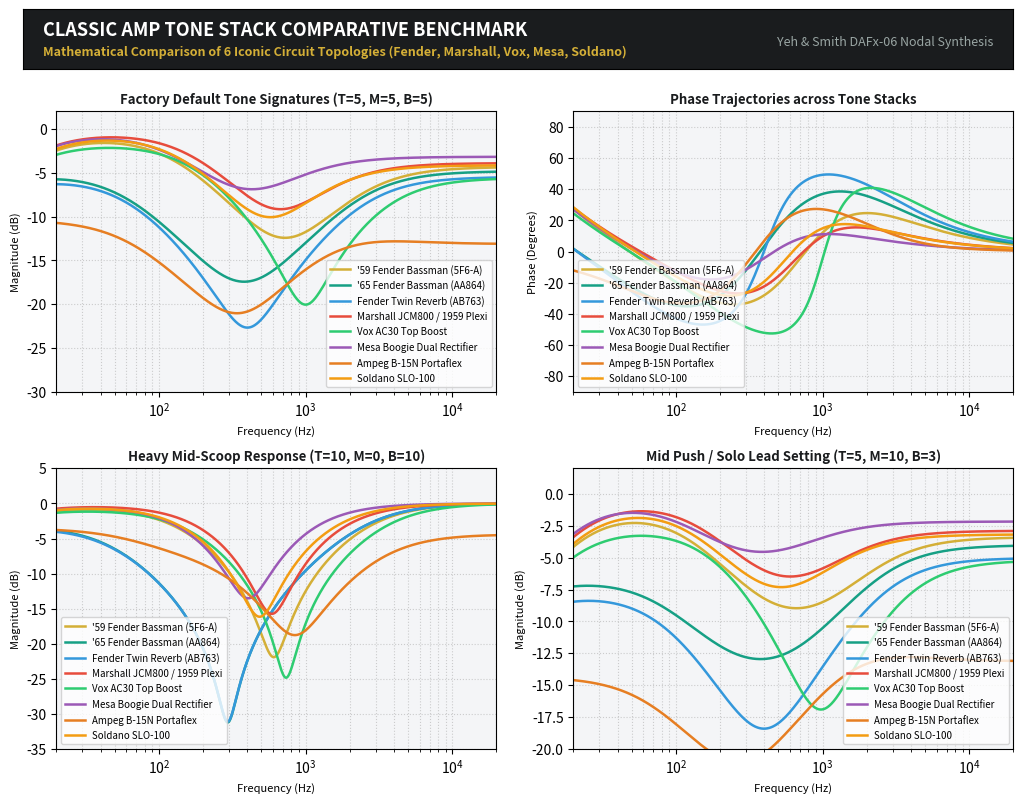

The script that saved this image: (Note: this script raises an exception after producing the figure.)
#!/usr/bin/env python3
"""
Comprehensive Tone Stack Circuit Database & Comparative Mathematical Benchmark
================================================================================
Models the 6 most iconic guitar tone stacks using exact continuous-time
polynomial nodal equations (Yeh & Smith, DAFx-06) and bilinear discretization:

1. Fender '59 Bassman 5F6-A (Tweed reference)
2. Fender Twin Reverb AB763 (Blackface standard)
3. Marshall 1959 Plexi / JCM800 (British Lead roar)
4. Vox AC30 Top Boost (British chime / brilliant treble)
5. Mesa Boogie Dual Rectifier (Modern aggressive high-gain scoop)
6. Soldano SLO-100 Super Lead Overdrive (Harmonic boutique lead)
"""

import numpy as np
import scipy.signal as signal
import matplotlib.pyplot as plt
from matplotlib.backends.backend_pdf import PdfPages

# Theme Colors
charcoal = "#1a1c1e"
gold = "#d4af37"
copper = "#c87d55"
cream = "#f4f5f7"

# ==============================================================================
# 1. CIRCUIT COMPONENT DATABASE
# ==============================================================================

CIRCUITS = {
    "Fender_59_Bassman": {
        "name": "'59 Fender Bassman (5F6-A)",
        "desc": "Original Tweed benchmark; balanced warmth, 800Hz scoop",
        "R1": 250e3,  # Treble pot (Linear)
        "R2": 1e6,    # Bass pot (10% Audio Log)
        "R3": 25e3,   # Mid pot (Linear)
        "R4": 56e3,   # Slope resistor
        "C1": 250e-12,# 250 pF
        "C2": 20e-9,  # 20 nF
        "C3": 20e-9,  # 20 nF
        "color": "#d4af37"
    },
    "Fender_65_Bassman_AA864": {
        "name": "'65 Fender Bassman (AA864)",
        "desc": "Blackface Bassman; 100nF deep bass cap, 47nF mid cap, 100k slope",
        "R1": 250e3,
        "R2": 250e3,
        "R3": 25e3,
        "R4": 100e3,
        "C1": 250e-12,
        "C2": 100e-9,
        "C3": 47e-9,
        "color": "#16a085"
    },
    "Fender_Twin_Reverb": {
        "name": "Fender Twin Reverb (AB763)",
        "desc": "Classic Blackface; huge low-end authority, deeper scoop at 450Hz",
        "R1": 250e3,
        "R2": 250e3,
        "R3": 10e3,
        "R4": 100e3,  # 100k slope creates very pronounced mid scoop
        "C1": 250e-12,
        "C2": 100e-9, # 0.1 uF big bass cap
        "C3": 47e-9,  # 0.047 uF mid cap
        "color": "#3498db"
    },
    "Marshall_JCM800": {
        "name": "Marshall JCM800 / 1959 Plexi",
        "desc": "British crunch; forward midrange, higher treble bite, 33k slope",
        "R1": 220e3,
        "R2": 1e6,
        "R3": 22e3,
        "R4": 33e3,   # 33k slope lets significantly more midrange push through
        "C1": 470e-12,# 470 pF bright cap
        "C2": 22e-9,
        "C3": 22e-9,
        "color": "#e74c3c"
    },
    "Vox_AC30_TopBoost": {
        "name": "Vox AC30 Top Boost",
        "desc": "British chime; 47pF small treble cap, 100k slope, sparkling highs",
        "R1": 1e6,
        "R2": 1e6,
        "R3": 10e3,   # Fixed internal tail or pot
        "R4": 100e3,
        "C1": 47e-12, # 47 pF ultra-sparkle cap
        "C2": 22e-9,
        "C3": 10e-9,
        "color": "#2ecc71"
    },
    "Mesa_Dual_Rectifier": {
        "name": "Mesa Boogie Dual Rectifier",
        "desc": "Modern metal; 680pF treble cap, 50k mid pot for extreme scoop-to-punch",
        "R1": 250e3,
        "R2": 1e6,
        "R3": 50e3,   # 50k mid pot gives massive sweep range
        "R4": 47e3,
        "C1": 680e-12,# 680 pF massive upper-mid presence
        "C2": 20e-9,
        "C3": 20e-9,
        "color": "#9b59b6"
    },
    "Ampeg_B15N": {
        "name": "Ampeg B-15N Portaflex",
        "desc": "Legendary tube bass James/Baxandall stack; flat center, independent +/-12dB shelves",
        "R1": 470e3,
        "R2": 1e6,
        "R3": 10e3,
        "R4": 100e3,
        "C1": 330e-12,
        "C2": 470e-12,
        "C3": 3300e-12,
        "color": "#e67e22"
    },
    "Soldano_SLO_100": {
        "name": "Soldano SLO-100",
        "desc": "Boutique high-gain; legendary singing lead, smooth transition",
        "R1": 250e3,
        "R2": 1e6,
        "R3": 25e3,
        "R4": 47e3,   # 47k slope provides balanced vocal resonance
        "C1": 470e-12,
        "C2": 20e-9,
        "C3": 20e-9,
        "color": "#f39c12"
    }
}

# ==============================================================================
# 2. MATHEMATICAL SOLVER (YEH & SMITH FMV + JAMES BAXANDALL 4TH ORDER)
# ==============================================================================

def solve_james_b15n(t=0.5, l=0.5, freqs_hz=None):
    """
    Computes exact continuous-time complex response H(s) for Ampeg B-15N Portaflex
    using 4th-order nodal polynomial network.
    """
    RIN = 38e3
    R1  = 100e3
    RBass   = 1e6
    R2  = 10e3
    R3  = 180e3
    RTreble = 470e3
    RL  = 1e6
    CB1 = 470e-12
    CB2 = 4700e-12
    CT1 = 330e-12
    CT2 = 3300e-12

    rotB = np.clip(float(l), 0.01, 0.99)
    rotT = np.clip(float(t), 0.01, 0.99)

    RB2 = RBass * rotB
    RB1 = RBass * (1.0 - rotB)
    RT2 = RTreble * rotT
    RT1 = RTreble * (1.0 - rotT)

    D4 = (CB1*CB2*CT1*CT2*RB1*RB2*RIN*RL*RT1*RT2
      + CB1*CB2*CT1*CT2*R2*RB1*RB2*RL*RT1*RT2
      + CB1*CB2*CT1*CT2*R1*RB1*RB2*RL*RT1*RT2
      + CB1*CB2*CT1*CT2*R3*RB1*RB2*RIN*RT1*RT2
      + CB1*CB2*CT1*CT2*R2*RB1*RB2*RIN*RT1*RT2
      + CB1*CB2*CT1*CT2*R2*R3*RB1*RB2*RT1*RT2
      + CB1*CB2*CT1*CT2*R1*R3*RB1*RB2*RT1*RT2
      + CB1*CB2*CT1*CT2*R1*R2*RB1*RB2*RT1*RT2
      + CB1*CB2*CT1*CT2*R3*RB1*RB2*RIN*RL*RT2
      + CB1*CB2*CT1*CT2*R1*RB1*RB2*RIN*RL*RT2 + CB1*CB2*CT1*CT2*R2*R3*RB1*RB2*RL*RT2
      + CB1*CB2*CT1*CT2*R1*R3*RB1*RB2*RL*RT2 + CB1*CB2*CT1*CT2*R1*R2*RB1*RB2*RL*RT2
      + CB1*CB2*CT1*CT2*R2*R3*RB1*RB2*RIN*RT2
      + CB1*CB2*CT1*CT2*R1*R3*RB1*RB2*RIN*RT2
      + CB1*CB2*CT1*CT2*R1*R2*RB1*RB2*RIN*RT2
      + CB1*CB2*CT1*CT2*R3*RB1*RB2*RIN*RL*RT1
      + CB1*CB2*CT1*CT2*R2*RB1*RB2*RIN*RL*RT1 + CB1*CB2*CT1*CT2*R2*R3*RB1*RB2*RL*RT1
      + CB1*CB2*CT1*CT2*R1*R3*RB1*RB2*RL*RT1 + CB1*CB2*CT1*CT2*R1*R2*RB1*RB2*RL*RT1
      + CB1*CB2*CT1*CT2*R2*R3*RB1*RB2*RIN*RL + CB1*CB2*CT1*CT2*R1*R3*RB1*RB2*RIN*RL
      + CB1*CB2*CT1*CT2*R1*R2*RB1*RB2*RIN*RL)

    D3 = (CB2*CT1*CT2*RB2*RIN*RL*RT1*RT2 + CB1*CT1*CT2*RB1*RIN*RL*RT1*RT2
      + CB2*CT1*CT2*RB1*RB2*RL*RT1*RT2 + CB1*CT1*CT2*RB1*RB2*RL*RT1*RT2
      + CB2*CT1*CT2*R2*RB2*RL*RT1*RT2 + CB2*CT1*CT2*R1*RB2*RL*RT1*RT2
      + CB1*CT1*CT2*R2*RB1*RL*RT1*RT2 + CB1*CT1*CT2*R1*RB1*RL*RT1*RT2
      + CB1*CT1*CT2*RB1*RB2*RIN*RT1*RT2 + CB2*CT1*CT2*R3*RB2*RIN*RT1*RT2
      + CB2*CT1*CT2*R2*RB2*RIN*RT1*RT2 + CB1*CT1*CT2*R3*RB1*RIN*RT1*RT2
      + CB1*CT1*CT2*R2*RB1*RIN*RT1*RT2 + CB2*CT1*CT2*R3*RB1*RB2*RT1*RT2
      + CB1*CT1*CT2*R3*RB1*RB2*RT1*RT2 + CB2*CT1*CT2*R2*RB1*RB2*RT1*RT2
      + CB1*CT1*CT2*R1*RB1*RB2*RT1*RT2 + CB2*CT1*CT2*R2*R3*RB2*RT1*RT2
      + CB2*CT1*CT2*R1*R3*RB2*RT1*RT2 + CB2*CT1*CT2*R1*R2*RB2*RT1*RT2
      + CB1*CT1*CT2*R2*R3*RB1*RT1*RT2 + CB1*CT1*CT2*R1*R3*RB1*RT1*RT2
      + CB1*CT1*CT2*R1*R2*RB1*RT1*RT2 + CB2*CT1*CT2*RB1*RB2*RIN*RL*RT2
      + CB1*CB2*CT2*RB1*RB2*RIN*RL*RT2 + CB2*CT1*CT2*R3*RB2*RIN*RL*RT2
      + CB2*CT1*CT2*R1*RB2*RIN*RL*RT2 + CB1*CT1*CT2*R3*RB1*RIN*RL*RT2
      + CB1*CT1*CT2*R1*RB1*RIN*RL*RT2 + CB2*CT1*CT2*R3*RB1*RB2*RL*RT2
      + CB1*CT1*CT2*R3*RB1*RB2*RL*RT2 + CB2*CT1*CT2*R2*RB1*RB2*RL*RT2
      + CB1*CB2*CT2*R2*RB1*RB2*RL*RT2 + CB1*CT1*CT2*R1*RB1*RB2*RL*RT2
      + CB1*CB2*CT2*R1*RB1*RB2*RL*RT2 + CB2*CT1*CT2*R2*R3*RB2*RL*RT2
      + CB2*CT1*CT2*R1*R3*RB2*RL*RT2 + CB2*CT1*CT2*R1*R2*RB2*RL*RT2
      + CB1*CT1*CT2*R2*R3*RB1*RL*RT2 + CB1*CT1*CT2*R1*R3*RB1*RL*RT2
      + CB1*CT1*CT2*R1*R2*RB1*RL*RT2 + CB2*CT1*CT2*R3*RB1*RB2*RIN*RT2
      + CB1*CT1*CT2*R3*RB1*RB2*RIN*RT2 + CB1*CB2*CT2*R3*RB1*RB2*RIN*RT2
      + CB2*CT1*CT2*R2*RB1*RB2*RIN*RT2 + CB1*CB2*CT2*R2*RB1*RB2*RIN*RT2
      + CB1*CT1*CT2*R1*RB1*RB2*RIN*RT2 + CB2*CT1*CT2*R2*R3*RB2*RIN*RT2
      + CB2*CT1*CT2*R1*R3*RB2*RIN*RT2 + CB2*CT1*CT2*R1*R2*RB2*RIN*RT2
      + CB1*CT1*CT2*R2*R3*RB1*RIN*RT2 + CB1*CT1*CT2*R1*R3*RB1*RIN*RT2
      + CB1*CT1*CT2*R1*R2*RB1*RIN*RT2 + CB1*CB2*CT2*R2*R3*RB1*RB2*RT2
      + CB1*CB2*CT2*R1*R3*RB1*RB2*RT2 + CB1*CB2*CT2*R1*R2*RB1*RB2*RT2
      + CB1*CT1*CT2*RB1*RB2*RIN*RL*RT1 + CB1*CB2*CT1*RB1*RB2*RIN*RL*RT1
      + CB2*CT1*CT2*R3*RB2*RIN*RL*RT1 + CB2*CT1*CT2*R2*RB2*RIN*RL*RT1
      + CB1*CT1*CT2*R3*RB1*RIN*RL*RT1 + CB1*CT1*CT2*R2*RB1*RIN*RL*RT1
      + CB2*CT1*CT2*R3*RB1*RB2*RL*RT1 + CB1*CT1*CT2*R3*RB1*RB2*RL*RT1
      + CB2*CT1*CT2*R2*RB1*RB2*RL*RT1 + CB1*CB2*CT1*R2*RB1*RB2*RL*RT1
      + CB1*CT1*CT2*R1*RB1*RB2*RL*RT1 + CB1*CB2*CT1*R1*RB1*RB2*RL*RT1
      + CB2*CT1*CT2*R2*R3*RB2*RL*RT1 + CB2*CT1*CT2*R1*R3*RB2*RL*RT1
      + CB2*CT1*CT2*R1*R2*RB2*RL*RT1 + CB1*CT1*CT2*R2*R3*RB1*RL*RT1
      + CB1*CT1*CT2*R1*R3*RB1*RL*RT1 + CB1*CT1*CT2*R1*R2*RB1*RL*RT1
      + CB1*CB2*CT1*R3*RB1*RB2*RIN*RT1 + CB1*CB2*CT1*R2*RB1*RB2*RIN*RT1
      + CB1*CB2*CT1*R2*R3*RB1*RB2*RT1 + CB1*CB2*CT1*R1*R3*RB1*RB2*RT1
      + CB1*CB2*CT1*R1*R2*RB1*RB2*RT1 + CB2*CT1*CT2*R3*RB1*RB2*RIN*RL
      + CB1*CT1*CT2*R3*RB1*RB2*RIN*RL + CB1*CB2*CT2*R3*RB1*RB2*RIN*RL
      + CB1*CB2*CT1*R3*RB1*RB2*RIN*RL + CB2*CT1*CT2*R2*RB1*RB2*RIN*RL
      + CB1*CB2*CT2*R2*RB1*RB2*RIN*RL + CB1*CT1*CT2*R1*RB1*RB2*RIN*RL
      + CB1*CB2*CT1*R1*RB1*RB2*RIN*RL + CB2*CT1*CT2*R2*R3*RB2*RIN*RL
      + CB2*CT1*CT2*R1*R3*RB2*RIN*RL + CB2*CT1*CT2*R1*R2*RB2*RIN*RL
      + CB1*CT1*CT2*R2*R3*RB1*RIN*RL + CB1*CT1*CT2*R1*R3*RB1*RIN*RL
      + CB1*CT1*CT2*R1*R2*RB1*RIN*RL + CB1*CB2*CT2*R2*R3*RB1*RB2*RL
      + CB1*CB2*CT1*R2*R3*RB1*RB2*RL + CB1*CB2*CT2*R1*R3*RB1*RB2*RL
      + CB1*CB2*CT1*R1*R3*RB1*RB2*RL + CB1*CB2*CT2*R1*R2*RB1*RB2*RL
      + CB1*CB2*CT1*R1*R2*RB1*RB2*RL + CB1*CB2*CT1*R2*R3*RB1*RB2*RIN
      + CB1*CB2*CT1*R1*R3*RB1*RB2*RIN + CB1*CB2*CT1*R1*R2*RB1*RB2*RIN)

    D2 = (CT1*CT2*RIN*RL*RT1*RT2 + CT1*CT2*RB2*RL*RT1*RT2
      + CT1*CT2*RB1*RL*RT1*RT2 + CT1*CT2*R2*RL*RT1*RT2 + CT1*CT2*R1*RL*RT1*RT2
      + CT1*CT2*RB2*RIN*RT1*RT2 + CT1*CT2*R3*RIN*RT1*RT2 + CT1*CT2*R2*RIN*RT1*RT2
      + CT1*CT2*RB1*RB2*RT1*RT2 + CT1*CT2*R3*RB2*RT1*RT2 + CT1*CT2*R1*RB2*RT1*RT2
      + CT1*CT2*R3*RB1*RT1*RT2 + CT1*CT2*R2*RB1*RT1*RT2 + CT1*CT2*R2*R3*RT1*RT2
      + CT1*CT2*R1*R3*RT1*RT2 + CT1*CT2*R1*R2*RT1*RT2 + CB2*CT2*RB2*RIN*RL*RT2
      + CT1*CT2*RB1*RIN*RL*RT2 + CB1*CT2*RB1*RIN*RL*RT2 + CT1*CT2*R3*RIN*RL*RT2
      + CT1*CT2*R1*RIN*RL*RT2 + CT1*CT2*RB1*RB2*RL*RT2 + CB2*CT2*RB1*RB2*RL*RT2
      + CB1*CT2*RB1*RB2*RL*RT2 + CT1*CT2*R3*RB2*RL*RT2 + CB2*CT2*R2*RB2*RL*RT2
      + CT1*CT2*R1*RB2*RL*RT2 + CB2*CT2*R1*RB2*RL*RT2 + CT1*CT2*R3*RB1*RL*RT2
      + CT1*CT2*R2*RB1*RL*RT2 + CB1*CT2*R2*RB1*RL*RT2 + CB1*CT2*R1*RB1*RL*RT2
      + CT1*CT2*R2*R3*RL*RT2 + CT1*CT2*R1*R3*RL*RT2 + CT1*CT2*R1*R2*RL*RT2
      + CT1*CT2*RB1*RB2*RIN*RT2 + CB1*CT2*RB1*RB2*RIN*RT2 + CT1*CT2*R3*RB2*RIN*RT2
      + CB2*CT2*R3*RB2*RIN*RT2 + CB2*CT2*R2*RB2*RIN*RT2 + CT1*CT2*R1*RB2*RIN*RT2
      + CT1*CT2*R3*RB1*RIN*RT2 + CB1*CT2*R3*RB1*RIN*RT2 + CT1*CT2*R2*RB1*RIN*RT2
      + CB1*CT2*R2*RB1*RIN*RT2 + CT1*CT2*R2*R3*RIN*RT2 + CT1*CT2*R1*R3*RIN*RT2
      + CT1*CT2*R1*R2*RIN*RT2 + CB2*CT2*R3*RB1*RB2*RT2 + CB1*CT2*R3*RB1*RB2*RT2
      + CB2*CT2*R2*RB1*RB2*RT2 + CB1*CT2*R1*RB1*RB2*RT2 + CB2*CT2*R2*R3*RB2*RT2
      + CB2*CT2*R1*R3*RB2*RT2 + CB2*CT2*R1*R2*RB2*RT2 + CB1*CT2*R2*R3*RB1*RT2
      + CB1*CT2*R1*R3*RB1*RT2 + CB1*CT2*R1*R2*RB1*RT2 + CT1*CT2*RB2*RIN*RL*RT1
      + CB2*CT1*RB2*RIN*RL*RT1 + CB1*CT1*RB1*RIN*RL*RT1 + CT1*CT2*R3*RIN*RL*RT1
      + CT1*CT2*R2*RIN*RL*RT1 + CT1*CT2*RB1*RB2*RL*RT1 + CB2*CT1*RB1*RB2*RL*RT1
      + CB1*CT1*RB1*RB2*RL*RT1 + CT1*CT2*R3*RB2*RL*RT1 + CB2*CT1*R2*RB2*RL*RT1
      + CT1*CT2*R1*RB2*RL*RT1 + CB2*CT1*R1*RB2*RL*RT1 + CT1*CT2*R3*RB1*RL*RT1
      + CT1*CT2*R2*RB1*RL*RT1 + CB1*CT1*R2*RB1*RL*RT1 + CB1*CT1*R1*RB1*RL*RT1
      + CT1*CT2*R2*R3*RL*RT1 + CT1*CT2*R1*R3*RL*RT1 + CT1*CT2*R1*R2*RL*RT1
      + CB1*CT1*RB1*RB2*RIN*RT1 + CB2*CT1*R3*RB2*RIN*RT1 + CB2*CT1*R2*RB2*RIN*RT1
      + CB1*CT1*R3*RB1*RIN*RT1 + CB1*CT1*R2*RB1*RIN*RT1 + CB2*CT1*R3*RB1*RB2*RT1
      + CB1*CT1*R3*RB1*RB2*RT1 + CB2*CT1*R2*RB1*RB2*RT1 + CB1*CT1*R1*RB1*RB2*RT1
      + CB2*CT1*R2*R3*RB2*RT1 + CB2*CT1*R1*R3*RB2*RT1 + CB2*CT1*R1*R2*RB2*RT1
      + CB1*CT1*R2*R3*RB1*RT1 + CB1*CT1*R1*R3*RB1*RT1 + CB1*CT1*R1*R2*RB1*RT1
      + CT1*CT2*RB1*RB2*RIN*RL + CB1*CT2*RB1*RB2*RIN*RL + CB2*CT1*RB1*RB2*RIN*RL
      + CB1*CB2*RB1*RB2*RIN*RL + CT1*CT2*R3*RB2*RIN*RL + CB2*CT2*R3*RB2*RIN*RL
      + CB2*CT1*R3*RB2*RIN*RL + CB2*CT2*R2*RB2*RIN*RL + CT1*CT2*R1*RB2*RIN*RL
      + CB2*CT1*R1*RB2*RIN*RL + CT1*CT2*R3*RB1*RIN*RL + CB1*CT2*R3*RB1*RIN*RL
      + CB1*CT1*R3*RB1*RIN*RL + CT1*CT2*R2*RB1*RIN*RL + CB1*CT2*R2*RB1*RIN*RL
      + CB1*CT1*R1*RB1*RIN*RL + CT1*CT2*R2*R3*RIN*RL + CT1*CT2*R1*R3*RIN*RL
      + CT1*CT2*R1*R2*RIN*RL + CB2*CT2*R3*RB1*RB2*RL + CB1*CT2*R3*RB1*RB2*RL
      + CB2*CT1*R3*RB1*RB2*RL + CB1*CT1*R3*RB1*RB2*RL + CB2*CT2*R2*RB1*RB2*RL
      + CB2*CT1*R2*RB1*RB2*RL + CB1*CB2*R2*RB1*RB2*RL + CB1*CT2*R1*RB1*RB2*RL
      + CB1*CT1*R1*RB1*RB2*RL + CB1*CB2*R1*RB1*RB2*RL + CB2*CT2*R2*R3*RB2*RL
      + CB2*CT1*R2*R3*RB2*RL + CB2*CT2*R1*R3*RB2*RL + CB2*CT1*R1*R3*RB2*RL
      + CB2*CT2*R1*R2*RB2*RL + CB2*CT1*R1*R2*RB2*RL + CB1*CT2*R2*R3*RB1*RL
      + CB1*CT1*R2*R3*RB1*RL + CB1*CT2*R1*R3*RB1*RL + CB1*CT1*R1*R3*RB1*RL
      + CB1*CT2*R1*R2*RB1*RL + CB1*CT1*R1*R2*RB1*RL + CB2*CT1*R3*RB1*RB2*RIN
      + CB1*CT1*R3*RB1*RB2*RIN + CB1*CB2*R3*RB1*RB2*RIN + CB2*CT1*R2*RB1*RB2*RIN
      + CB1*CB2*R2*RB1*RB2*RIN + CB1*CT1*R1*RB1*RB2*RIN + CB2*CT1*R2*R3*RB2*RIN
      + CB2*CT1*R1*R3*RB2*RIN + CB2*CT1*R1*R2*RB2*RIN + CB1*CT1*R2*R3*RB1*RIN
      + CB1*CT1*R1*R3*RB1*RIN + CB1*CT1*R1*R2*RB1*RIN + CB1*CB2*R2*R3*RB1*RB2
      + CB1*CB2*R1*R3*RB1*RB2 + CB1*CB2*R1*R2*RB1*RB2)

    D1 = (CT2*RIN*RL*RT2 + CT2*RB2*RL*RT2 + CT2*RB1*RL*RT2 + CT2*R2*RL*RT2
      + CT2*R1*RL*RT2 + CT2*RB2*RIN*RT2 + CT2*R3*RIN*RT2 + CT2*R2*RIN*RT2
      + CT2*RB1*RB2*RT2 + CT2*R3*RB2*RT2 + CT2*R1*RB2*RT2 + CT2*R3*RB1*RT2
      + CT2*R2*RB1*RT2 + CT2*R2*R3*RT2 + CT2*R1*R3*RT2 + CT2*R1*R2*RT2
      + CT1*RIN*RL*RT1 + CT1*RB2*RL*RT1 + CT1*RB1*RL*RT1 + CT1*R2*RL*RT1
      + CT1*R1*RL*RT1 + CT1*RB2*RIN*RT1 + CT1*R3*RIN*RT1 + CT1*R2*RIN*RT1
      + CT1*RB1*RB2*RT1 + CT1*R3*RB2*RT1 + CT1*R1*RB2*RT1 + CT1*R3*RB1*RT1
      + CT1*R2*RB1*RT1 + CT1*R2*R3*RT1 + CT1*R1*R3*RT1 + CT1*R1*R2*RT1
      + CT2*RB2*RIN*RL + CB2*RB2*RIN*RL + CT1*RB1*RIN*RL + CB1*RB1*RIN*RL
      + CT2*R3*RIN*RL + CT1*R3*RIN*RL + CT2*R2*RIN*RL + CT1*R1*RIN*RL
      + CT2*RB1*RB2*RL + CT1*RB1*RB2*RL + CB2*RB1*RB2*RL + CB1*RB1*RB2*RL
      + CT2*R3*RB2*RL + CT1*R3*RB2*RL + CB2*R2*RB2*RL + CT2*R1*RB2*RL
      + CT1*R1*RB2*RL + CB2*R1*RB2*RL + CT2*R3*RB1*RL + CT1*R3*RB1*RL
      + CT2*R2*RB1*RL + CT1*R2*RB1*RL + CB1*R2*RB1*RL + CB1*R1*RB1*RL + CT2*R2*R3*RL
      + CT1*R2*R3*RL + CT2*R1*R3*RL + CT1*R1*R3*RL + CT2*R1*R2*RL + CT1*R1*R2*RL
      + CT1*RB1*RB2*RIN + CB1*RB1*RB2*RIN + CT1*R3*RB2*RIN + CB2*R3*RB2*RIN
      + CB2*R2*RB2*RIN + CT1*R1*RB2*RIN + CT1*R3*RB1*RIN + CB1*R3*RB1*RIN
      + CT1*R2*RB1*RIN + CB1*R2*RB1*RIN + CT1*R2*R3*RIN + CT1*R1*R3*RIN
      + CT1*R1*R2*RIN + CB2*R3*RB1*RB2 + CB1*R3*RB1*RB2 + CB2*R2*RB1*RB2
      + CB1*R1*RB1*RB2 + CB2*R2*R3*RB2 + CB2*R1*R3*RB2 + CB2*R1*R2*RB2
      + CB1*R2*R3*RB1 + CB1*R1*R3*RB1 + CB1*R1*R2*RB1)

    D0 = (RIN*RL + RB2*RL + RB1*RL + R2*RL + R1*RL + RB2*RIN + R3*RIN + R2*RIN
      + RB1*RB2 + R3*RB2 + R1*RB2 + R3*RB1 + R2*RB1 + R2*R3 + R1*R3 + R1*R2)

    N4 = (CB1*CB2*CT1*CT2*R2*RB1*RB2*RL*RT1*RT2
      + CB1*CB2*CT1*CT2*R2*R3*RB1*RB2*RL*RT2 + CB1*CB2*CT1*CT2*R1*R3*RB1*RB2*RL*RT2
      + CB1*CB2*CT1*CT2*R1*R2*RB1*RB2*RL*RT2)

    N3 = (CB1*CT1*CT2*RB1*RB2*RL*RT1*RT2 + CB2*CT1*CT2*R2*RB2*RL*RT1*RT2
      + CB1*CT1*CT2*R2*RB1*RL*RT1*RT2 + CB2*CT1*CT2*R3*RB1*RB2*RL*RT2
      + CB1*CT1*CT2*R3*RB1*RB2*RL*RT2 + CB2*CT1*CT2*R2*RB1*RB2*RL*RT2
      + CB1*CB2*CT2*R2*RB1*RB2*RL*RT2 + CB1*CT1*CT2*R1*RB1*RB2*RL*RT2
      + CB2*CT1*CT2*R2*R3*RB2*RL*RT2 + CB2*CT1*CT2*R1*R3*RB2*RL*RT2
      + CB2*CT1*CT2*R1*R2*RB2*RL*RT2 + CB1*CT1*CT2*R2*R3*RB1*RL*RT2
      + CB1*CT1*CT2*R1*R3*RB1*RL*RT2 + CB1*CT1*CT2*R1*R2*RB1*RL*RT2
      + CB1*CB2*CT1*R2*RB1*RB2*RL*RT1 + CB1*CB2*CT1*R2*R3*RB1*RB2*RL
      + CB1*CB2*CT1*R1*R3*RB1*RB2*RL + CB1*CB2*CT1*R1*R2*RB1*RB2*RL)

    N2 = (CT1*CT2*RB2*RL*RT1*RT2 + CT1*CT2*R2*RL*RT1*RT2 + CT1*CT2*RB1*RB2*RL*RT2
      + CB1*CT2*RB1*RB2*RL*RT2 + CT1*CT2*R3*RB2*RL*RT2 + CB2*CT2*R2*RB2*RL*RT2
      + CT1*CT2*R1*RB2*RL*RT2 + CT1*CT2*R3*RB1*RL*RT2 + CT1*CT2*R2*RB1*RL*RT2
      + CB1*CT2*R2*RB1*RL*RT2 + CT1*CT2*R2*R3*RL*RT2 + CT1*CT2*R1*R3*RL*RT2
      + CT1*CT2*R1*R2*RL*RT2 + CB1*CT1*RB1*RB2*RL*RT1 + CB2*CT1*R2*RB2*RL*RT1
      + CB1*CT1*R2*RB1*RL*RT1 + CB2*CT1*R3*RB1*RB2*RL + CB1*CT1*R3*RB1*RB2*RL
      + CB2*CT1*R2*RB1*RB2*RL + CB1*CB2*R2*RB1*RB2*RL + CB1*CT1*R1*RB1*RB2*RL
      + CB2*CT1*R2*R3*RB2*RL + CB2*CT1*R1*R3*RB2*RL + CB2*CT1*R1*R2*RB2*RL
      + CB1*CT1*R2*R3*RB1*RL + CB1*CT1*R1*R3*RB1*RL + CB1*CT1*R1*R2*RB1*RL)

    N1 = (CT2*RB2*RL*RT2 + CT2*R2*RL*RT2 + CT1*RB2*RL*RT1 + CT1*R2*RL*RT1
      + CT1*RB1*RB2*RL + CB1*RB1*RB2*RL + CT1*R3*RB2*RL + CB2*R2*RB2*RL
      + CT1*R1*RB2*RL + CT1*R3*RB1*RL + CT1*R2*RB1*RL + CB1*R2*RB1*RL + CT1*R2*R3*RL
      + CT1*R1*R3*RL + CT1*R1*R2*RL)

    N0 = RB2*RL + R2*RL

    s = 2j * np.pi * freqs_hz
    s2 = s * s
    s3 = s2 * s
    s4 = s3 * s

    num = N0 + N1*s + N2*s2 + N3*s3 + N4*s4
    den = D0 + D1*s + D2*s2 + D3*s3 + D4*s4

    H_s = num / den
    mag_db = 20.0 * np.log10(np.maximum(np.abs(H_s), 1e-6))
    phase_deg = np.angle(H_s, deg=True)
    return mag_db, phase_deg

def solve_tone_stack(circuit_key, t=0.5, m=0.5, l=0.5, freqs_hz=None):
    """
    Computes exact continuous-time complex response H(s) for any given tone stack.
    """
    if circuit_key == "Ampeg_B15N":
        return solve_james_b15n(t=t, l=l, freqs_hz=freqs_hz)

    c = CIRCUITS[circuit_key]
    R1, R2, R3, R4 = c["R1"], c["R2"], c["R3"], c["R4"]
    C1, C2, C3 = c["C1"], c["C2"], c["C3"]
    
    m = max(float(m), 1e-5)
    l = max(float(l), 1e-5)
    t = float(t)
    
    # Denominator
    a0 = 1.0
    a1 = (C1*R1 + C1*R3 + C2*R3 + C2*R4 + C3*R4) + m*C3*R3 + l*(C1*R2 + C2*R2)
    a2 = (m*(C1*C3*R1*R3 - C2*C3*R3*R4 + C1*C3*R3**2 + C2*C3*R3**2)
          + l*m*(C1*C3*R2*R3 + C2*C3*R2*R3)
          - (m**2)*(C1*C3*R3**2 + C2*C3*R3**2)
          + l*(C1*C2*R2*R4 + C1*C2*R1*R2 + C1*C3*R2*R4 + C2*C3*R2*R4)
          + (C1*C2*R1*R4 + C1*C3*R1*R4 + C1*C2*R3*R4 + C1*C2*R1*R3 + C1*C3*R3*R4 + C2*C3*R3*R4))
    a3 = (l*m*(C1*C2*C3*R1*R2*R3 + C1*C2*C3*R2*R3*R4)
          - (m**2)*(C1*C2*C3*R1*R3**2 + C1*C2*C3*R3**2*R4)
          + m*(C1*C2*C3*R3**2*R4 + C1*C2*C3*R1*R3**2 - C1*C2*C3*R1*R3*R4)
          + l*C1*C2*C3*R1*R2*R4 + C1*C2*C3*R1*R3*R4)

    # Numerator
    b1 = t*C1*R1 + m*C3*R3 + l*(C1*R2 + C2*R2) + (C1*R3 + C2*R3)
    b2 = (t*(C1*C2*R1*R4 + C1*C3*R1*R4)
          - (m**2)*(C1*C3*R3**2 + C2*C3*R3**2)
          + m*(C1*C3*R1*R3 + C1*C3*R3**2 + C2*C3*R3**2)
          + l*(C1*C2*R1*R2 + C1*C2*R2*R4 + C1*C3*R2*R4)
          + l*m*(C1*C3*R2*R3 + C2*C3*R2*R3)
          + (C1*C2*R1*R3 + C1*C2*R3*R4 + C1*C3*R3*R4))
    b3 = (l*m*(C1*C2*C3*R1*R2*R3 + C1*C2*C3*R2*R3*R4)
          - (m**2)*(C1*C2*C3*R1*R3**2 + C1*C2*C3*R3**2*R4)
          + m*(C1*C2*C3*R1*R3**2 + C1*C2*C3*R3**2*R4)
          + t*C1*C2*C3*R1*R3*R4 - t*m*C1*C2*C3*R1*R3*R4
          + t*l*C1*C2*C3*R1*R2*R4)

    s = 2j * np.pi * freqs_hz
    s2 = s * s
    s3 = s2 * s
    
    num = b1*s + b2*s2 + b3*s3
    den = a0 + a1*s + a2*s2 + a3*s3
    
    H_s = num / den
    mag_db = 20.0 * np.log10(np.maximum(np.abs(H_s), 1e-6))
    phase_deg = np.angle(H_s, deg=True)
    return mag_db, phase_deg

# ==============================================================================
# 3. GENERATE COMPARATIVE BENCHMARK REPORT
# ==============================================================================

def generate_comparative_report(pdf_path="ToneStack_Comparative_Analysis.pdf"):
    print("Generating Comparative Circuit Report for 6 Classic Amp Tone Stacks...")
    freqs = np.logspace(np.log10(10.0), np.log10(20000.0), 1000)
    
    with PdfPages(pdf_path) as pdf:
        # PAGE 1: Frequency & Notch Comparison across All 6 Amps
        fig1 = plt.figure(figsize=(11, 8.5), facecolor='#ffffff')
        
        # Header banner
        h_ax = fig1.add_axes([0.05, 0.90, 0.90, 0.07])
        h_ax.set_facecolor(charcoal)
        h_ax.set_xticks([])
        h_ax.set_yticks([])
        h_ax.text(0.02, 0.65, "CLASSIC AMP TONE STACK COMPARATIVE BENCHMARK", 
                  color='#ffffff', fontsize=13, fontweight='bold', va='center')
        h_ax.text(0.02, 0.28, "Mathematical Comparison of 6 Iconic Circuit Topologies (Fender, Marshall, Vox, Mesa, Soldano)", 
                  color=gold, fontsize=9.0, fontweight='bold', va='center')
        h_ax.text(0.98, 0.45, "Yeh & Smith DAFx-06 Nodal Synthesis", color='#99a5a3', fontsize=9, ha='right', va='center')

        # Subplot 1: Default Settings (T=0.5, M=0.5, B=0.5) - Tone Signature Comparison
        ax1 = fig1.add_axes([0.08, 0.52, 0.40, 0.33])
        ax1.set_facecolor(cream)
        for key, c in CIRCUITS.items():
            mag_db, _ = solve_tone_stack(key, t=0.5, m=0.5, l=0.5, freqs_hz=freqs)
            ax1.semilogx(freqs, mag_db, label=c["name"], color=c["color"], lw=1.8)
        ax1.set_title("Factory Default Tone Signatures (T=5, M=5, B=5)", fontsize=9.5, fontweight='bold', color=charcoal)
        ax1.set_xlabel("Frequency (Hz)", fontsize=8)
        ax1.set_ylabel("Magnitude (dB)", fontsize=8)
        ax1.set_xlim(20, 20000)
        ax1.set_ylim(-30, 2)
        ax1.grid(True, which="both", ls=":", alpha=0.6)
        ax1.legend(fontsize=7.0, loc="lower right")

        # Subplot 2: Phase Comparison
        ax2 = fig1.add_axes([0.55, 0.52, 0.40, 0.33])
        ax2.set_facecolor(cream)
        for key, c in CIRCUITS.items():
            _, phase_deg = solve_tone_stack(key, t=0.5, m=0.5, l=0.5, freqs_hz=freqs)
            ax2.semilogx(freqs, phase_deg, label=c["name"], color=c["color"], lw=1.8)
        ax2.set_title("Phase Trajectories across Tone Stacks", fontsize=9.5, fontweight='bold', color=charcoal)
        ax2.set_xlabel("Frequency (Hz)", fontsize=8)
        ax2.set_ylabel("Phase (Degrees)", fontsize=8)
        ax2.set_xlim(20, 20000)
        ax2.set_ylim(-90, 90)
        ax2.grid(True, which="both", ls=":", alpha=0.6)
        ax2.legend(fontsize=7.0, loc="lower left")

        # Subplot 3: Extreme Mid Scoop (Mid = 0.0, Treble = 1.0, Bass = 1.0)
        ax3 = fig1.add_axes([0.08, 0.10, 0.40, 0.33])
        ax3.set_facecolor(cream)
        for key, c in CIRCUITS.items():
            mag_db, _ = solve_tone_stack(key, t=1.0, m=0.0, l=1.0, freqs_hz=freqs)
            ax3.semilogx(freqs, mag_db, label=c["name"], color=c["color"], lw=1.8)
        ax3.set_title("Heavy Mid-Scoop Response (T=10, M=0, B=10)", fontsize=9.5, fontweight='bold', color=charcoal)
        ax3.set_xlabel("Frequency (Hz)", fontsize=8)
        ax3.set_ylabel("Magnitude (dB)", fontsize=8)
        ax3.set_xlim(20, 20000)
        ax3.set_ylim(-35, 5)
        ax3.grid(True, which="both", ls=":", alpha=0.6)
        ax3.legend(fontsize=7.0, loc="lower left")

        # Subplot 4: Mid Push / Solo Boost (Mid = 1.0, Treble = 0.5, Bass = 0.3)
        ax4 = fig1.add_axes([0.55, 0.10, 0.40, 0.33])
        ax4.set_facecolor(cream)
        for key, c in CIRCUITS.items():
            mag_db, _ = solve_tone_stack(key, t=0.5, m=1.0, l=0.3, freqs_hz=freqs)
            ax4.semilogx(freqs, mag_db, label=c["name"], color=c["color"], lw=1.8)
        ax4.set_title("Mid Push / Solo Lead Setting (T=5, M=10, B=3)", fontsize=9.5, fontweight='bold', color=charcoal)
        ax4.set_xlabel("Frequency (Hz)", fontsize=8)
        ax4.set_ylabel("Magnitude (dB)", fontsize=8)
        ax4.set_xlim(20, 20000)
        ax4.set_ylim(-20, 2)
        ax4.grid(True, which="both", ls=":", alpha=0.6)
        ax4.legend(fontsize=7.0, loc="lower right")

        pdf.savefig(fig1)
        plt.close(fig1)

        # PAGE 2: Circuit Component Matrix & Acoustic Feature Analysis
        fig2 = plt.figure(figsize=(11, 8.5), facecolor='#ffffff')
        
        # Header banner
        h2_ax = fig2.add_axes([0.05, 0.90, 0.90, 0.07])
        h2_ax.set_facecolor(charcoal)
        h2_ax.set_xticks([])
        h2_ax.set_yticks([])
        h2_ax.text(0.02, 0.65, "CIRCUIT COMPONENT SPECIFICATIONS & ACOUSTIC MAPPING", 
                   color='#ffffff', fontsize=13, fontweight='bold', va='center')
        h2_ax.text(0.02, 0.28, "Mathematical Component Values and Characteristic Notch Frequencies", 
                   color=gold, fontsize=9.0, fontweight='bold', va='center')
        h2_ax.text(0.98, 0.45, "Ready for C++ Modular Implementation", color='#2ecc71', fontsize=9, fontweight='bold', ha='right', va='center')

        # Table: Component Values
        table_cols = ["Amplifier Circuit", "R1 (Treb)", "R2 (Bass)", "R3 (Mid)", "R4 (Slope)", "C1 (Treb)", "C2 (Bass)", "C3 (Mid)", "Notch Freq", "Acoustic Personality"]
        table_rows = []
        for key, c in CIRCUITS.items():
            # Find notch frequency at default
            mag, _ = solve_tone_stack(key, 0.5, 0.5, 0.5, freqs)
            notch_idx = np.argmin(mag[(freqs > 200) & (freqs < 2000)])
            notch_f = freqs[(freqs > 200) & (freqs < 2000)][notch_idx]
            
            table_rows.append([
                c["name"],
                f"{int(c['R1']/1000)}k",
                f"{c['R2']/1e6:.1f}M" if c['R2']>=1e6 else f"{int(c['R2']/1000)}k",
                f"{int(c['R3']/1000)}k",
                f"{int(c['R4']/1000)}k",
                f"{int(c['C1']*1e12)} pF",
                f"{int(c['C2']*1e9)} nF",
                f"{int(c['C3']*1e9)} nF",
                f"{notch_f:.0f} Hz",
                c["desc"]
            ])

        ax_tab = fig2.add_axes([0.05, 0.25, 0.90, 0.60])
        ax_tab.axis('tight')
        ax_tab.axis('off')
        tab = ax_tab.table(cellText=table_rows, colLabels=table_cols, loc='center', cellLoc='center')
        tab.auto_set_font_size(False)
        tab.set_fontsize(7.8)
        tab.scale(1.0, 2.2)
        for (row, col), cell in tab.get_celld().items():
            if row == 0:
                cell.set_facecolor(charcoal)
                cell.set_text_props(color='#ffffff', weight='bold')
            elif row % 2 == 1:
                cell.set_facecolor('#f4f6f7')

        pdf.savefig(fig2)
        plt.close(fig2)

    print(f"Comparative report successfully created at: {pdf_path}")

if __name__ == "__main__":
    generate_comparative_report("plugins/Bossman/research/ToneStack_Comparative_Analysis.pdf")
